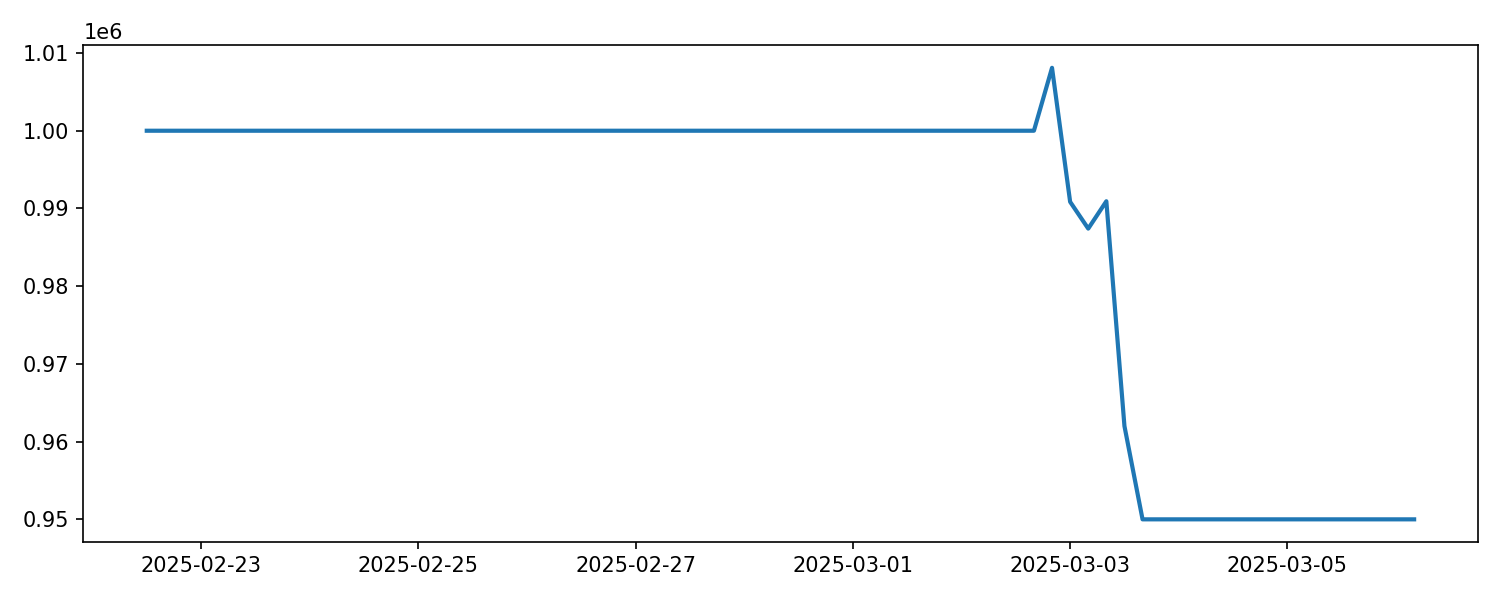

The table this chart was drawn from, first rows:
timestamp, equity, drawdown
2025-02-22 12:00:00, 1000000, 0.0
2025-02-22 16:00:00, 1000000, 0.0
2025-02-22 20:00:00, 1000000, 0.0
2025-02-23 00:00:00, 1000000, 0.0
2025-02-23 04:00:00, 1000000, 0.0
2025-02-23 08:00:00, 1000000, 0.0
2025-02-23 12:00:00, 1000000, 0.0
2025-02-23 16:00:00, 1000000, 0.0
2025-02-23 20:00:00, 1000000, 0.0
2025-02-24 00:00:00, 1000000, 0.0
2025-02-24 04:00:00, 1000000, 0.0
2025-02-24 08:00:00, 1000000, 0.0
2025-02-24 12:00:00, 1000000, 0.0
2025-02-24 16:00:00, 1000000, 0.0
2025-02-24 20:00:00, 1000000, 0.0
2025-02-25 00:00:00, 1000000, 0.0
2025-02-25 04:00:00, 1000000, 0.0
2025-02-25 08:00:00, 1000000, 0.0
2025-02-25 12:00:00, 1000000, 0.0
2025-02-25 16:00:00, 1000000, 0.0
2025-02-25 20:00:00, 1000000, 0.0
2025-02-26 00:00:00, 1000000, 0.0
2025-02-26 04:00:00, 1000000, 0.0
2025-02-26 08:00:00, 1000000, 0.0
2025-02-26 12:00:00, 1000000, 0.0
2025-02-26 16:00:00, 1000000, 0.0
2025-02-26 20:00:00, 1000000, 0.0
2025-02-27 00:00:00, 1000000, 0.0
2025-02-27 04:00:00, 1000000, 0.0
2025-02-27 08:00:00, 1000000, 0.0
2025-02-27 12:00:00, 1000000, 0.0
2025-02-27 16:00:00, 1000000, 0.0
2025-02-27 20:00:00, 1000000, 0.0
2025-02-28 00:00:00, 1000000, 0.0
2025-02-28 04:00:00, 1000000, 0.0
2025-02-28 08:00:00, 1000000, 0.0
2025-02-28 12:00:00, 1000000, 0.0
2025-02-28 16:00:00, 1000000, 0.0
2025-02-28 20:00:00, 1000000, 0.0
2025-03-01 00:00:00, 1000000, 0.0
2025-03-01 04:00:00, 1000000, 0.0
2025-03-01 08:00:00, 1000000, 0.0
2025-03-01 12:00:00, 1000000, 0.0
2025-03-01 16:00:00, 1000000, 0.0
2025-03-01 20:00:00, 1000000, 0.0
2025-03-02 00:00:00, 1000000, 0.0
2025-03-02 04:00:00, 1000000, 0.0
2025-03-02 08:00:00, 1000000, 0.0
2025-03-02 12:00:00, 1000000, 0.0
2025-03-02 16:00:00, 1000000, 0.0
2025-03-02 20:00:00, 1008094, 0.0
2025-03-03 00:00:00, 990855, -0.0171
2025-03-03 04:00:00, 987406, -0.02052
2025-03-03 08:00:00, 990928, -0.01703
2025-03-03 12:00:00, 961997, -0.04573
2025-03-03 16:00:00, 949999, -0.05763
2025-03-03 20:00:00, 949999, -0.05763
2025-03-04 00:00:00, 949999, -0.05763
2025-03-04 04:00:00, 949999, -0.05763
2025-03-04 08:00:00, 949999, -0.05763
... 11 more rows
